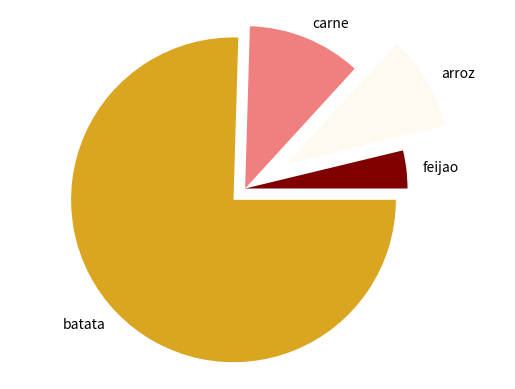

Python code for this plot:
import numpy as np
import matplotlib.pyplot as plt

c = [0.2, 0.5, 0.6, 4.0]	# proporcoes
nomes = ['feijao', 'arroz', 'carne', 'batata']
cores = ['maroon', 'floralwhite', 'lightcoral', 'goldenrod']
# DICA: https://matplotlib.org/examples/color/named_colors.html
destaque = (0, 0.3, 0, 0.1)

plt.pie(c, labels=nomes, colors = cores, explode = destaque)

plt.axis('equal')
plt.show()
